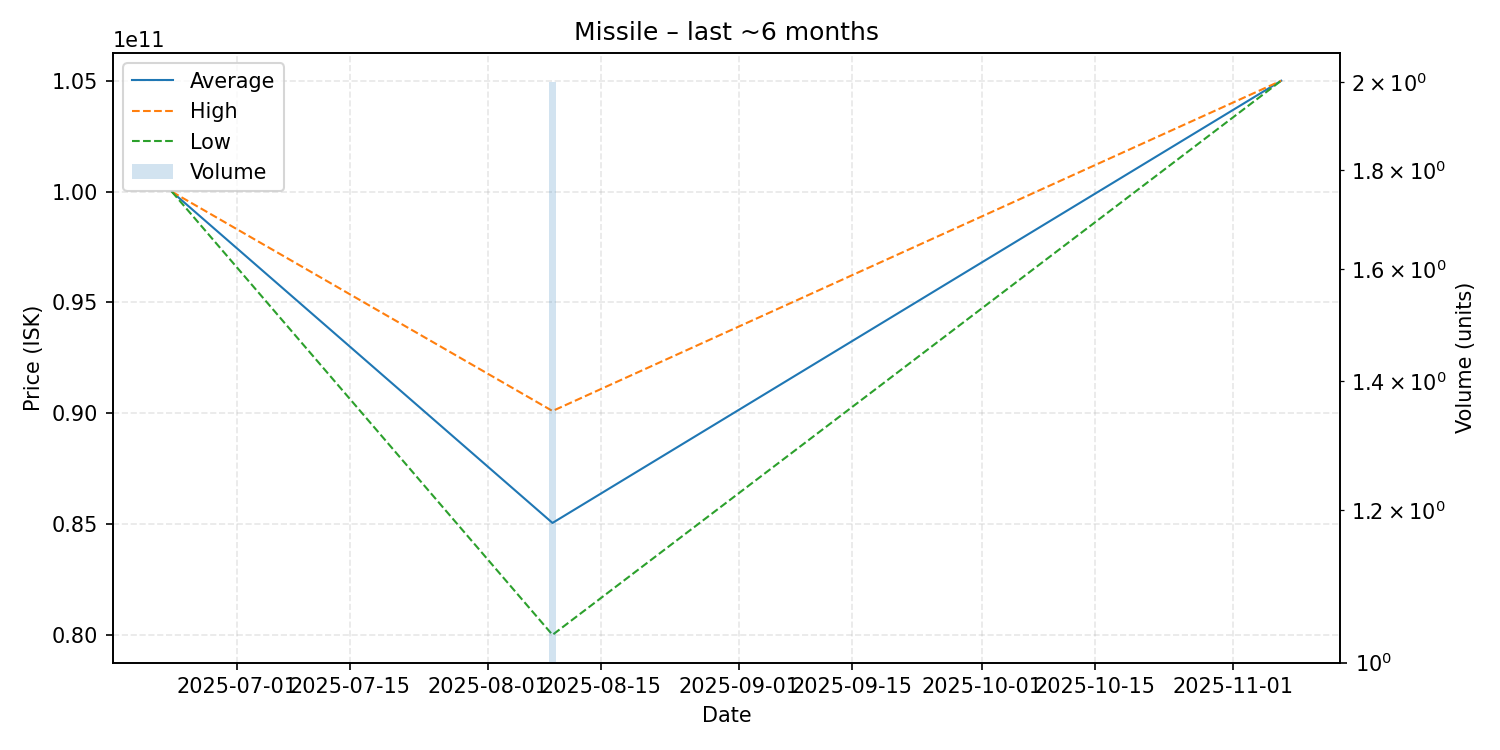

The table this chart was drawn from, first rows:
date, average, highest, lowest, order_count, volume
2025-06-23, 99990000000, 99990000000, 99990000000, 1, 1
2025-08-09, 85050000000, 90100000000, 80000000000, 2, 2
2025-11-07, 105000000000, 105000000000, 105000000000, 1, 1
